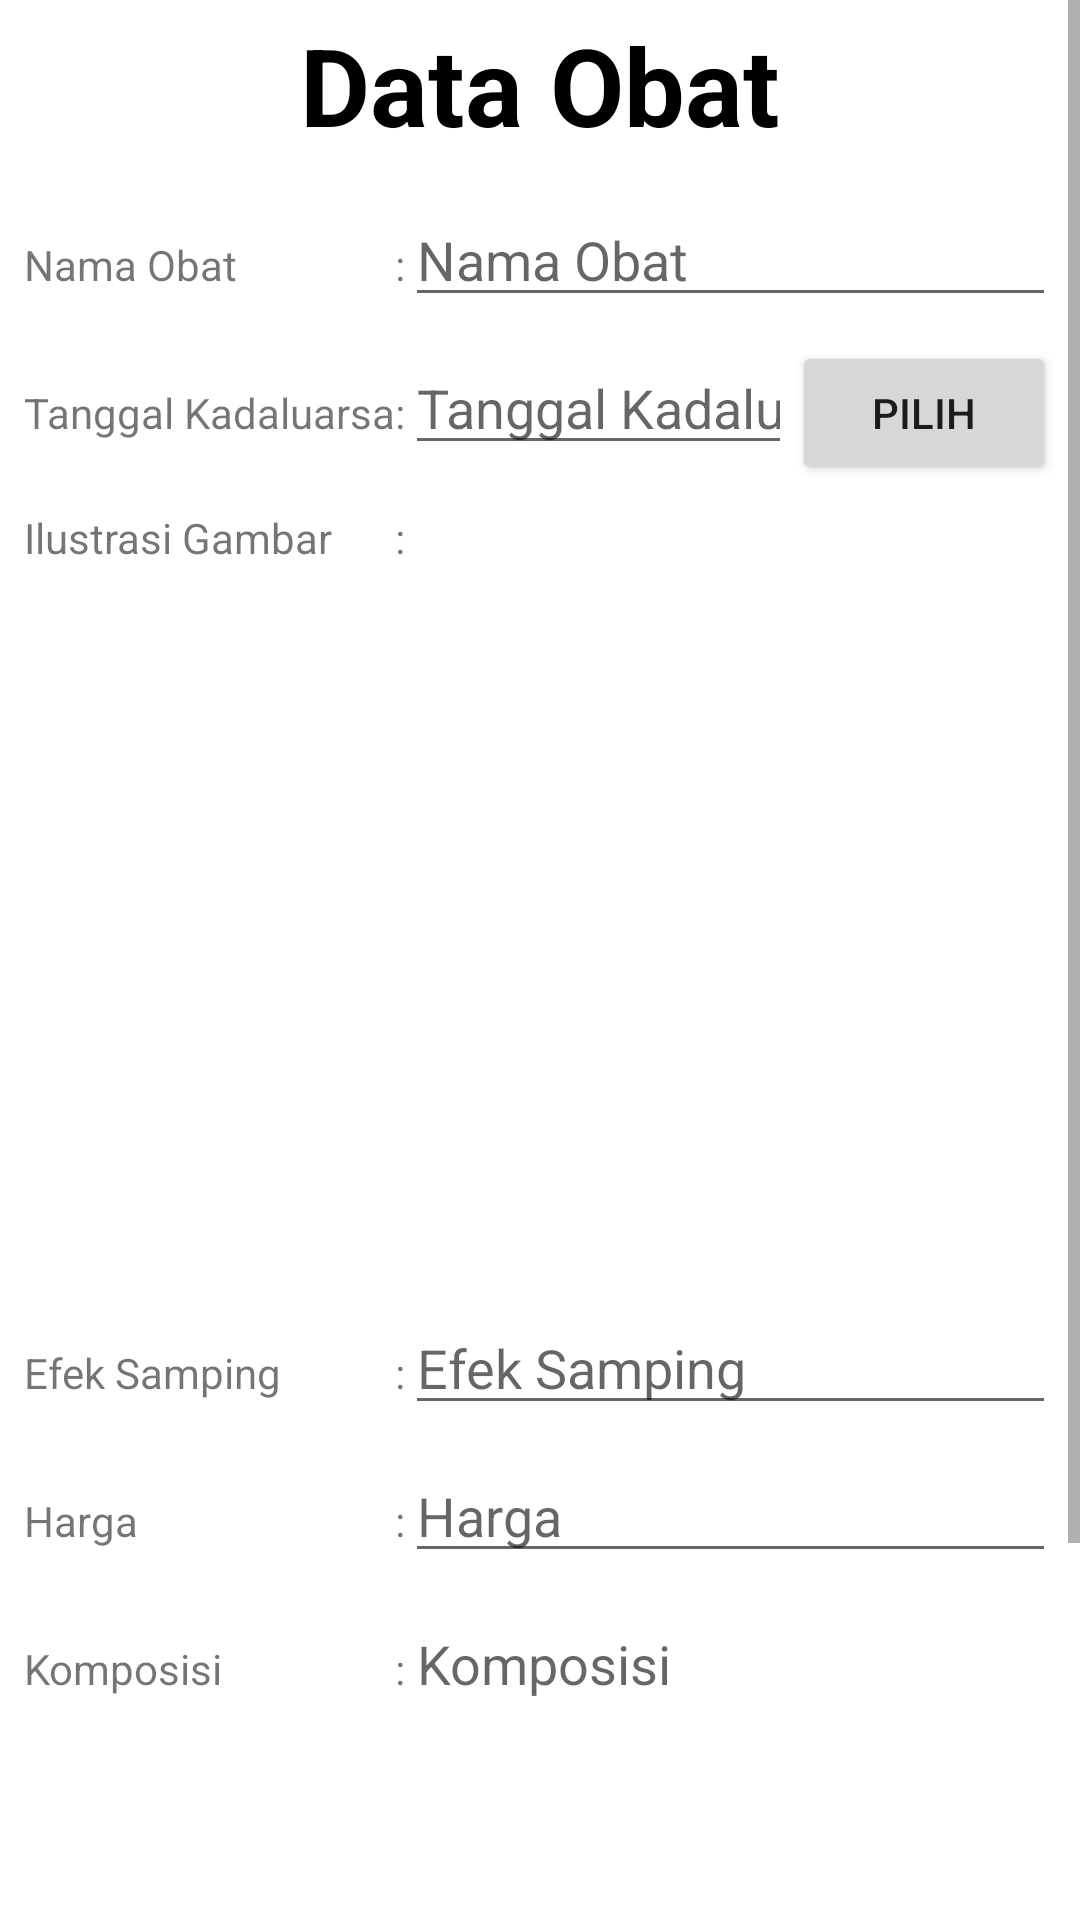

Produce the Android XML layout that renders to this screen, including the resource entries it uses.
<!-- AndroidManifest.xml: application theme Theme.TheDrugs -->
<!-- res/layout/activity_input.xml -->
<?xml version="1.0" encoding="utf-8"?>
<ScrollView xmlns:android="http://schemas.android.com/apk/res/android"
    xmlns:app="http://schemas.android.com/apk/res-auto"
    xmlns:tools="http://schemas.android.com/tools"
    android:layout_width="match_parent"
    android:layout_height="match_parent"
    tools:context=".InputActivity">

    <LinearLayout
        android:layout_width="match_parent"
        android:layout_height="wrap_content"
        android:orientation="vertical">

        <TextView
            android:id="@+id/textView"
            android:layout_width="match_parent"
            android:layout_height="wrap_content"
            android:layout_margin="4dp"
            android:text="@string/data_obat"
            android:textAlignment="center"
            android:textColor="@android:color/black"
            android:textSize="36sp"
            android:textStyle="bold"
            android:gravity="center_horizontal" />

        <TableLayout
            android:layout_width="match_parent"
            android:layout_height="match_parent"
            android:layout_margin="4dp" >

            <TableRow
                android:layout_width="match_parent"
                android:layout_height="match_parent"
                android:layout_margin="4dp">

                <TextView
                    android:id="@+id/textView2"
                    android:layout_width="wrap_content"
                    android:layout_height="wrap_content"
                    android:text="@string/nama_obat" />

                <TextView
                    android:id="@+id/textView3"
                    android:layout_width="wrap_content"
                    android:layout_height="wrap_content"
                    android:text="@string/titik_dua" />

                <EditText
                    android:id="@+id/edit_Nama"
                    android:layout_width="wrap_content"
                    android:layout_height="wrap_content"
                    android:layout_weight="1"
                    android:ems="10"
                    android:hint="@string/nama_obat"
                    android:inputType="text"
                    android:importantForAutofill="no" />
            </TableRow>

            <TableRow
                android:layout_width="match_parent"
                android:layout_height="match_parent"
                android:layout_margin="4dp" >

                <TextView
                    android:layout_width="wrap_content"
                    android:layout_height="wrap_content"
                    android:text="@string/tanggal_kadaluarsa" />

                <TextView
                    android:layout_width="wrap_content"
                    android:layout_height="wrap_content"
                    android:text="@string/titik_dua" />

                <EditText
                    android:id="@+id/edit_tanggal"
                    android:layout_width="wrap_content"
                    android:layout_height="wrap_content"
                    android:layout_weight="1"
                    android:ems="10"
                    android:hint="@string/tanggal_kadaluarsa"
                    android:inputType="date"
                    android:importantForAutofill="no" />

                <Button
                    android:id="@+id/btn_pilih_tanggal"
                    android:layout_width="wrap_content"
                    android:layout_height="wrap_content"
                    android:text="@string/pilih_tgl" />
            </TableRow>
            <TableRow
                android:layout_width="match_parent"
                android:layout_height="match_parent"
                android:layout_margin="4dp" >

                <TextView
                    android:layout_width="wrap_content"
                    android:layout_height="wrap_content"
                    android:text="@string/gambar" />

                <TextView
                    android:layout_width="wrap_content"
                    android:layout_height="wrap_content"
                    android:text="@string/titik_dua" />

                <ImageView
                    android:id="@+id/iv_obat"
                    android:layout_width="256dp"
                    android:layout_height="256dp"
                    android:layout_weight="1"
                    android:contentDescription="@string/gambar"
                    app:srcCompat="@drawable/ic_launcher_foreground" />
            </TableRow>

            <TableRow
                android:layout_width="match_parent"
                android:layout_height="match_parent"
                android:layout_margin="4dp" >

                <TextView
                    android:layout_width="wrap_content"
                    android:layout_height="wrap_content"
                    android:text="@string/efek" />

                <TextView
                    android:layout_width="wrap_content"
                    android:layout_height="wrap_content"
                    android:text="@string/titik_dua" />

                <EditText
                    android:id="@+id/edit_efek_samping"
                    android:layout_width="wrap_content"
                    android:layout_height="wrap_content"
                    android:layout_weight="1"
                    android:ems="10"
                    android:hint="@string/efek"
                    android:inputType="text"
                    android:importantForAutofill="no" />
            </TableRow>

            <TableRow
                android:layout_width="match_parent"
                android:layout_height="match_parent"
                android:layout_margin="4dp" >

                <TextView
                    android:layout_width="wrap_content"
                    android:layout_height="wrap_content"
                    android:text="@string/harga" />

                <TextView
                    android:layout_width="wrap_content"
                    android:layout_height="wrap_content"
                    android:text="@string/titik_dua" />

                <EditText
                    android:id="@+id/edit_Harga"
                    android:layout_width="wrap_content"
                    android:layout_height="wrap_content"
                    android:layout_weight="1"
                    android:ems="10"
                    android:hint="@string/harga"
                    android:inputType="textPersonName"
                    android:importantForAutofill="no" />
            </TableRow>

            <TableRow
                android:layout_width="match_parent"
                android:layout_height="match_parent"
                android:layout_margin="4dp">

                <TextView
                    android:layout_width="wrap_content"
                    android:layout_height="wrap_content"
                    android:text="@string/komposisi" />

                <TextView
                    android:layout_width="wrap_content"
                    android:layout_height="wrap_content"
                    android:text="@string/titik_dua" />

                <EditText
                    android:id="@+id/edit_komposisi"
                    android:layout_width="wrap_content"
                    android:layout_height="200dp"
                    android:layout_weight="1"
                    android:ems="10"
                    android:gravity="start|top"
                    android:hint="@string/komposisi"
                    android:inputType="textMultiLine"
                    android:importantForAutofill="no" />

            </TableRow>
        </TableLayout>

        <Button
            android:id="@+id/btn_simpan"
            android:layout_width="match_parent"
            android:layout_height="wrap_content"
            android:layout_margin="4dp"
            android:text="@string/simpan" />
    </LinearLayout>
</ScrollView>
<!-- resources referenced by this layout -->
<resources>
  <string name="data_obat">Data Obat</string>
  <string name="efek">Efek Samping</string>
  <string name="gambar">Ilustrasi Gambar</string>
  <string name="harga">Harga</string>
  <string name="komposisi">Komposisi</string>
  <string name="nama_obat">Nama Obat</string>
  <string name="pilih_tgl">Pilih</string>
  <string name="simpan">Simpan</string>
  <string name="tanggal_kadaluarsa">Tanggal Kadaluarsa</string>
  <string name="titik_dua">:</string>
  <style name="Theme.TheDrugs" parent="Theme.MaterialComponents.DayNight.DarkActionBar">
          
          <item name="colorPrimary">@color/purple_500</item>
          <item name="colorPrimaryVariant">@color/purple_700</item>
          <item name="colorOnPrimary">@color/white</item>
          
          <item name="colorSecondary">@color/teal_200</item>
          <item name="colorSecondaryVariant">@color/teal_700</item>
          <item name="colorOnSecondary">@color/black</item>
          
          <item name="android:statusBarColor" tools:targetApi="l">?attr/colorPrimaryVariant</item>
          
      </style>
  <!-- not gathered from this repository: default colours our renderer supplied (Android Studio template values) -->
  <color name="purple_500">#FF6200EE</color>
  <color name="purple_700">#FF3700B3</color>
  <color name="teal_200">#FF03DAC5</color>
  <color name="teal_700">#FF018786</color>
  <color name="black">#FF000000</color>
  <color name="white">#FFFFFFFF</color>
</resources>
